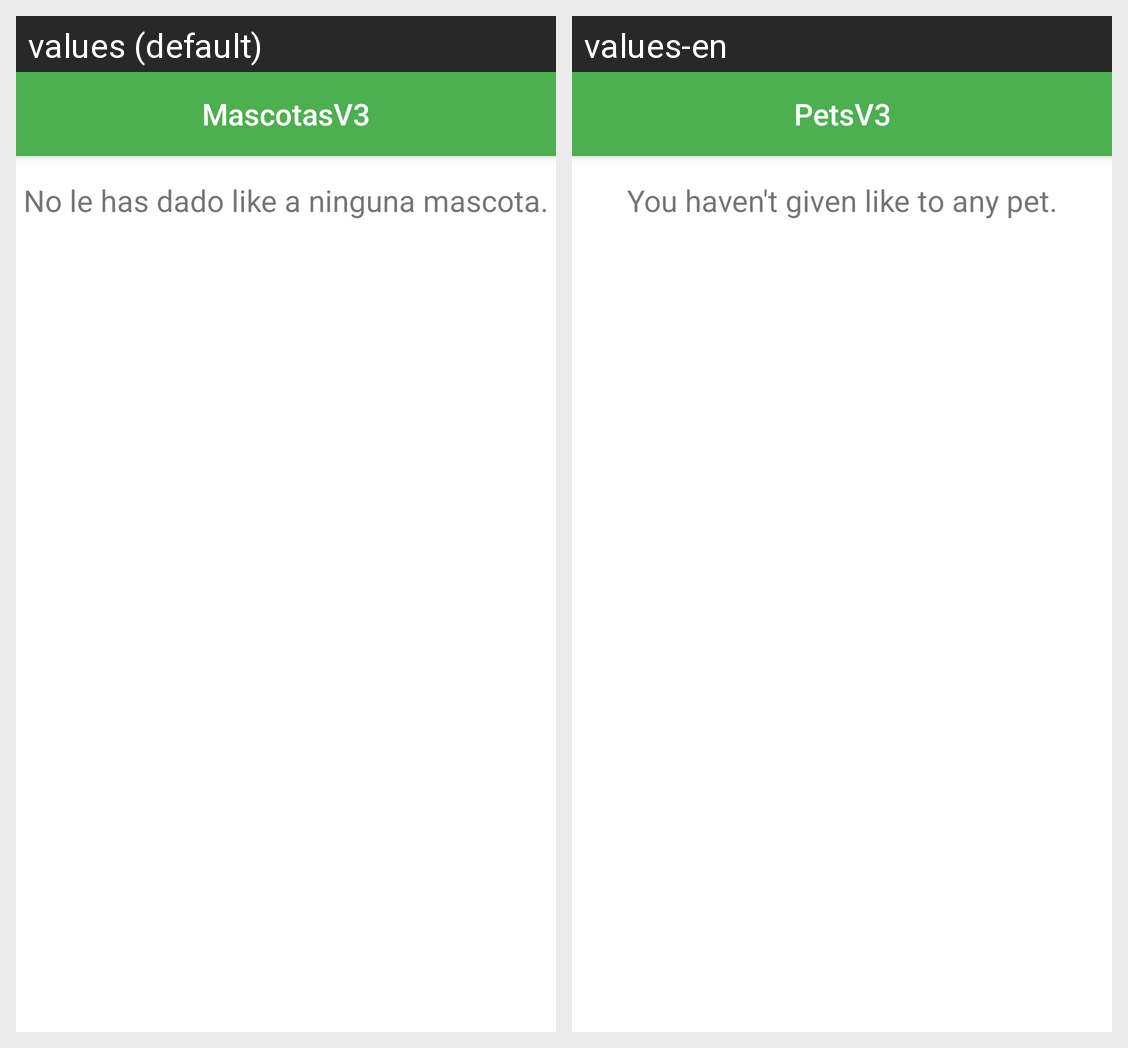

This grid shows one Android layout under two languages. Give, for every string resource on the screen, its name, the default text and each shown locale's text.
Android screen res/layout/activity_mascotas_favoritas.xml rendered under 2 locales, left to right: values (default), values-en. Device: Nexus 5 (rendered at 1080×1920; each locale shown at half size, 540×960, under a caption strip naming it); theme Theme.Mascotas.
Strings drawn on this screen, with the default value and each locale's value (text and hints the layout hard-codes, and strings that could not be matched under every locale, appear in the picture but are not listed):

empty_favs_msg
  values: No le has dado like a ninguna mascota.
  values-en: You haven't given like to any pet.

app_name
  values: MascotasV3
  values-en: PetsV3
